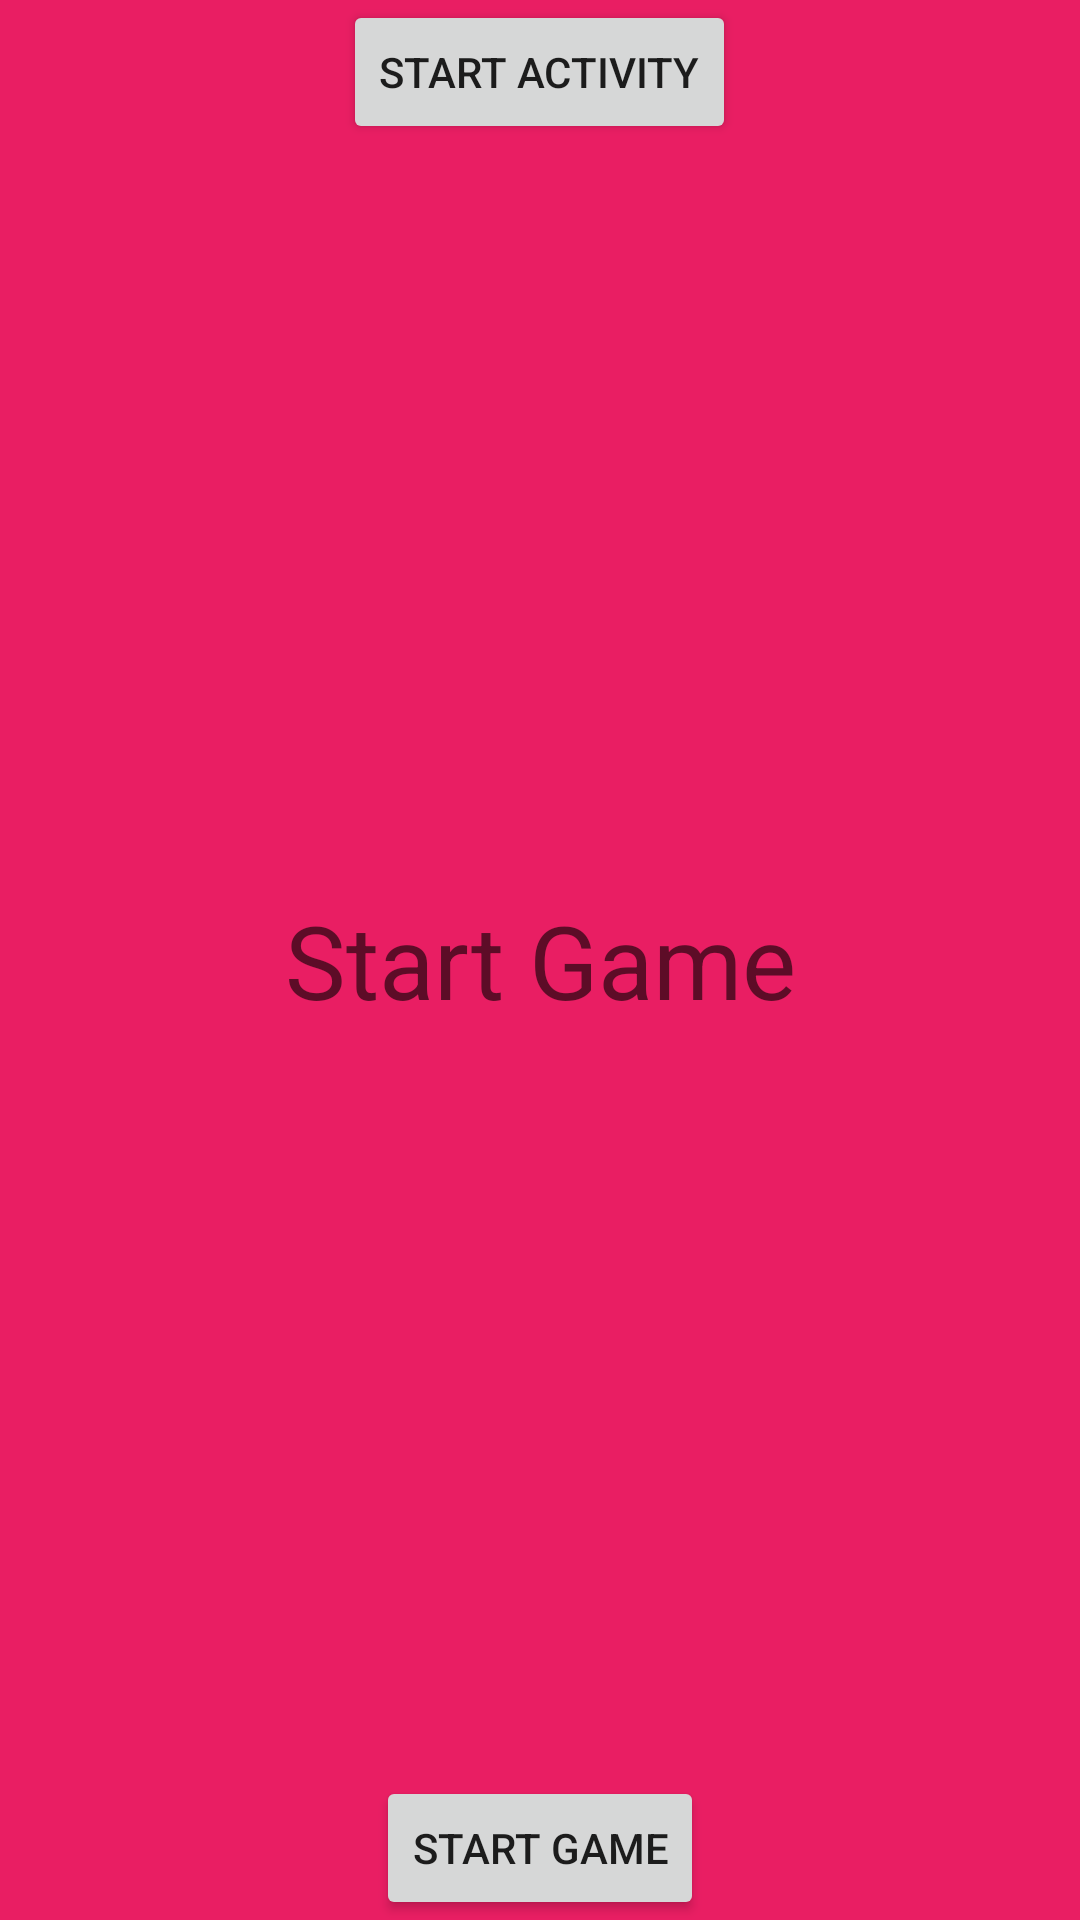

Layout XML and referenced resources for this Android screen:
<!-- AndroidManifest.xml: application theme Theme.NavigationComponentJetPack -->
<!-- res/layout/fragment_start.xml -->
<?xml version="1.0" encoding="utf-8"?>
<FrameLayout xmlns:android="http://schemas.android.com/apk/res/android"
    xmlns:tools="http://schemas.android.com/tools"
    android:layout_width="match_parent"
    android:layout_height="match_parent"
    tools:context=".StartFragment">

    
    <TextView
        android:layout_width="match_parent"
        android:layout_height="match_parent"
        android:gravity="center"
        android:background="#E91E63"
        android:textAppearance="@style/TextAppearance.AppCompat.Display1"
        android:text="Start Game" />

    <Button
        android:id="@+id/startGameButton"
        android:transitionName="hero_image"
        android:layout_gravity="center_horizontal|bottom"
        android:layout_width="wrap_content"
        android:text="Start Game"
        android:layout_height="wrap_content"/>
    <Button
        android:id="@+id/startActivityButton"
        android:layout_gravity="center_horizontal"
        android:layout_width="wrap_content"
        android:text="Start Activity"
        android:layout_height="wrap_content"/>

</FrameLayout>
<!-- resources referenced by this layout -->
<resources>
  <style name="Theme.NavigationComponentJetPack" parent="Theme.MaterialComponents.DayNight.DarkActionBar">
          
          <item name="colorPrimary">@color/purple_500</item>
          <item name="colorPrimaryVariant">@color/purple_700</item>
          <item name="colorOnPrimary">@color/white</item>
          
          <item name="colorSecondary">@color/teal_200</item>
          <item name="colorSecondaryVariant">@color/teal_700</item>
          <item name="colorOnSecondary">@color/black</item>
          
          <item name="android:statusBarColor" tools:targetApi="l">?attr/colorPrimaryVariant</item>
          
      </style>
  <!-- not gathered from this repository: default colours our renderer supplied (Android Studio template values) -->
  <color name="purple_500">#FF6200EE</color>
  <color name="purple_700">#FF3700B3</color>
  <color name="teal_200">#FF03DAC5</color>
  <color name="teal_700">#FF018786</color>
  <color name="black">#FF000000</color>
  <color name="white">#FFFFFFFF</color>
</resources>
